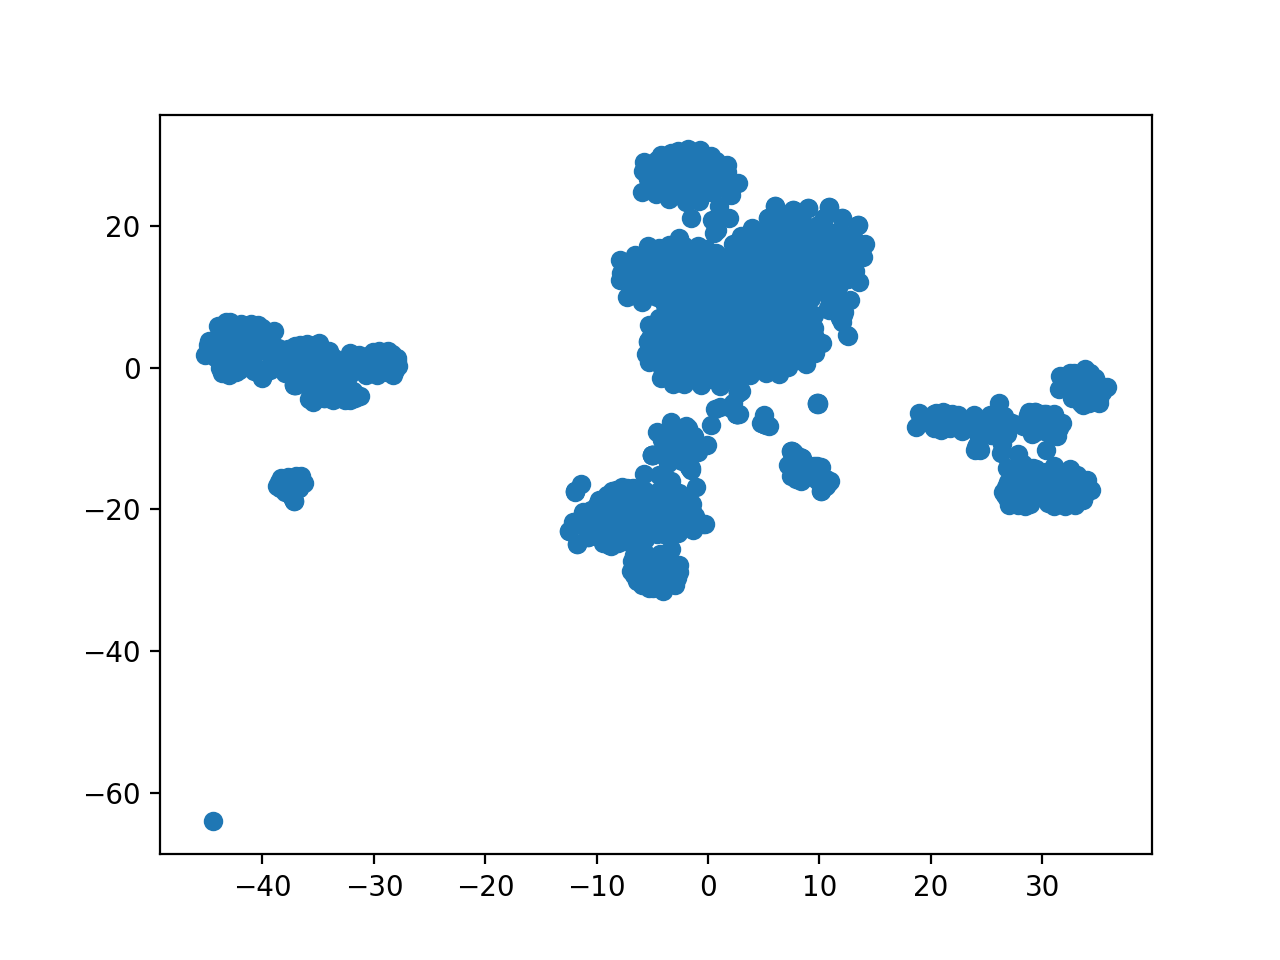

Source data for this figure (header and first rows):
-4.2160892, -30.14638
-3.271, -9.666
-42.67, 1.063
-3.806, -20.32
-0.8092, 23.48
-37.97, -16.95
-34, 2.337
27.71, -17.47
-1.909, 27.27
-10.17, -20.54
-37.69, -16.18
4.977, 0.8555
-10.67, -20.8
-43.4, 0.003125
-3.798, 11.68
-43.8, 3.569
6.364, 17.94
32.51, -14.36
-3.416, 6.4
-2.696, 26.96
6.389, -0.8271
-43.3, 0.5386
-2.04, 15.06
0.5345, 0.659
30.61, -7.885
31.59, -1.208
12.57, 14.71
-7.049, -20.58
5.002, 6.548
2.504, 1.327
2.137, 12.24
10.19, 13.81
-1.491, 27.12
-4.635, 15.32
5.945, 11.13
8.61, 16.23
8.777, 14.97
28.76, -7.506
9.04, 14.02
-2.689, -20.68
8.457, -12.75
2.377, 4.161
-11.6, -22.09
8.084, 5.771
7.675, 6.489
-5.07, -29.11
-1.846, 27.28
-1.163, 28.02
-9.667, -21.32
9.745, -15
-9.427, -21.24
-34.34, -3.681
-5.916, -21.96
11.83, 19.31
-37.4, -16.33
-0.7385, 4.265
-3.796, -29.08
0.706, 2.592
32.77, -2.415
27.15, -18.61
-4.607, -21.01
... 2,160 more rows
